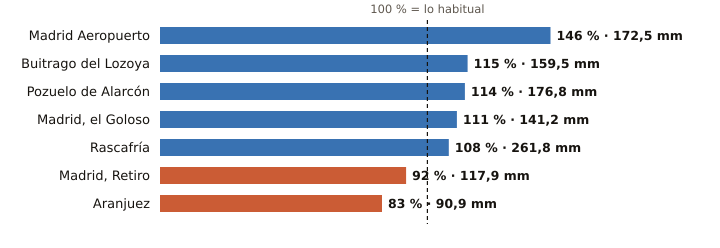

The table this chart was drawn from, first rows:
estacion, provincia, indicativo, mm_otono, referencia_mm, pct, periodo_referencia, hasta, hora
Madrid Aeropuerto, Madrid, 3129, 172.5, 118.3, 146, 1991-2020, 2026-11-21, 20
Buitrago del Lozoya, Madrid, 3110C, 159.5, 139.1, 115, 1997-2025, 2026-11-21, 20
Pozuelo de Alarcón, Madrid, 3194Y, 176.8, 155.0, 114, 2006-2025, 2026-11-21, 17
Madrid, el Goloso, Madrid, 3126Y, 141.2, 127.2, 111, 2004-2025, 2026-11-21, 18
Rascafría, Madrid, 3104Y, 261.8, 242.9, 108, 2003-2025, 2026-11-21, 17
Madrid, Retiro, Madrid, 3195, 117.9, 128.0, 92, 1991-2020, 2026-11-21, 20
Aranjuez, Madrid, 3100B, 90.9, 108.9, 83, 1997-2025, 2026-11-21, 20
